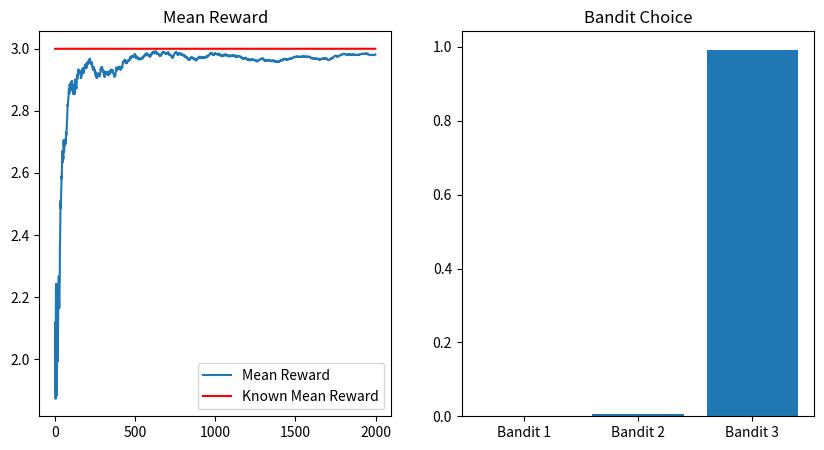
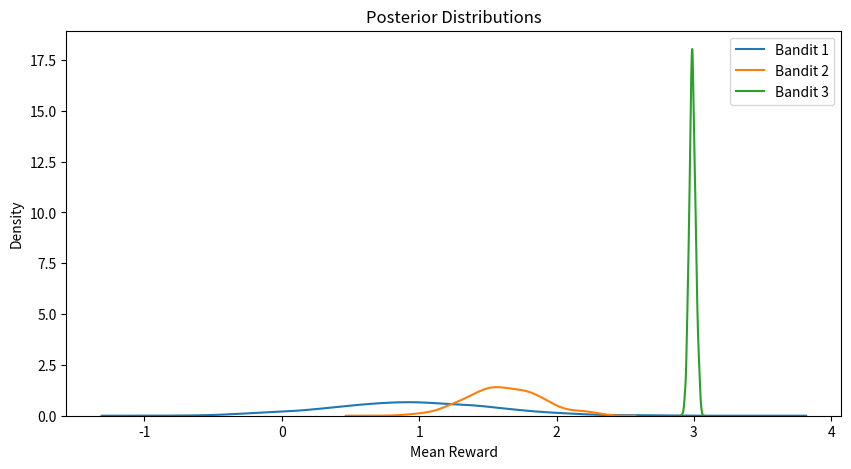

Python code for these plots, in order:
import numpy as np
import pandas as pd
import seaborn as sns
import matplotlib.pyplot as plt

NUM_TRIALS = 2000
BANDIT_MEANS = [1, 2, 3]

class Bandit():
    def __init__(self, true_mean):
        self.true_mean = true_mean
        self.tau = 1
        self.N = 0
        self.sum_x = 0
        self.m = 0
        self.lbda = 1

    def pull(self):
        return np.random.normal(loc=self.true_mean, scale=(1/self.tau)**0.5)
    
    def update(self, x):
        self.N += 1.0
        self.sum_x += x
        self.lbda += self.tau
        self.m = self.tau*self.sum_x/self.lbda
        

    def sample(self):
        return np.random.normal(loc=self.m, scale=(1/self.lbda)**0.5)

def experiment():
    bandits = [Bandit(p) for p in BANDIT_MEANS]
    rewards = np.zeros(NUM_TRIALS)
    
    for i in range(NUM_TRIALS):
        index = np.argmax([b.sample() for b in bandits])
        bandit = bandits[index]
        r = bandit.pull()
        bandit.update(r)
        rewards[i] = r

    print("--------- RESULTS e-GREEDY ---------")
    for i, b in enumerate(bandits):
        dist = np.random.normal(loc=b.m, scale=(1/b.lbda)**0.5, size=1000)
        print(f"Mean estimate for bandit {i+1}: {np.median(dist):.3f}")

    print(f"\nTotal reward: {rewards.sum():.2f}")
    print(f"Overall win rate: {rewards.sum()/NUM_TRIALS:.2f}")

    cumulative_rewards = rewards.cumsum()
    win_rates = cumulative_rewards/(np.arange(NUM_TRIALS)+1)
    _, (ax1, ax2) = plt.subplots(1,2,figsize=(10,5))
    ax1.set_title("Mean Reward")
    ax1.plot(win_rates, label="Mean Reward")
    ax1.plot(np.ones(NUM_TRIALS)*np.max(BANDIT_MEANS), color="red", label="Known Mean Reward")
    ax2.set_title("Bandit Choice")
    ax2.bar(["Bandit "+str(i+1) for i in range(len(bandits))], [b.N/NUM_TRIALS for b in bandits])
    ax1.legend()
    plt.show()

    _, ax = plt.subplots(1,1,figsize=(10,5))
    ax.set_title("Posterior Distributions")
    df_bandits = pd.DataFrame({"Bandit "+str(i+1):np.random.normal(loc=b.m, scale=(1/b.lbda)**0.5, size=1000) for i, b in enumerate(bandits)})
    for col in df_bandits.columns:
        sns.distplot(df_bandits[col], hist=False, label=col, ax=ax)
    ax.set_xlabel("Mean Reward")
    ax.legend()
    plt.show()


if __name__ == "__main__":
   experiment()